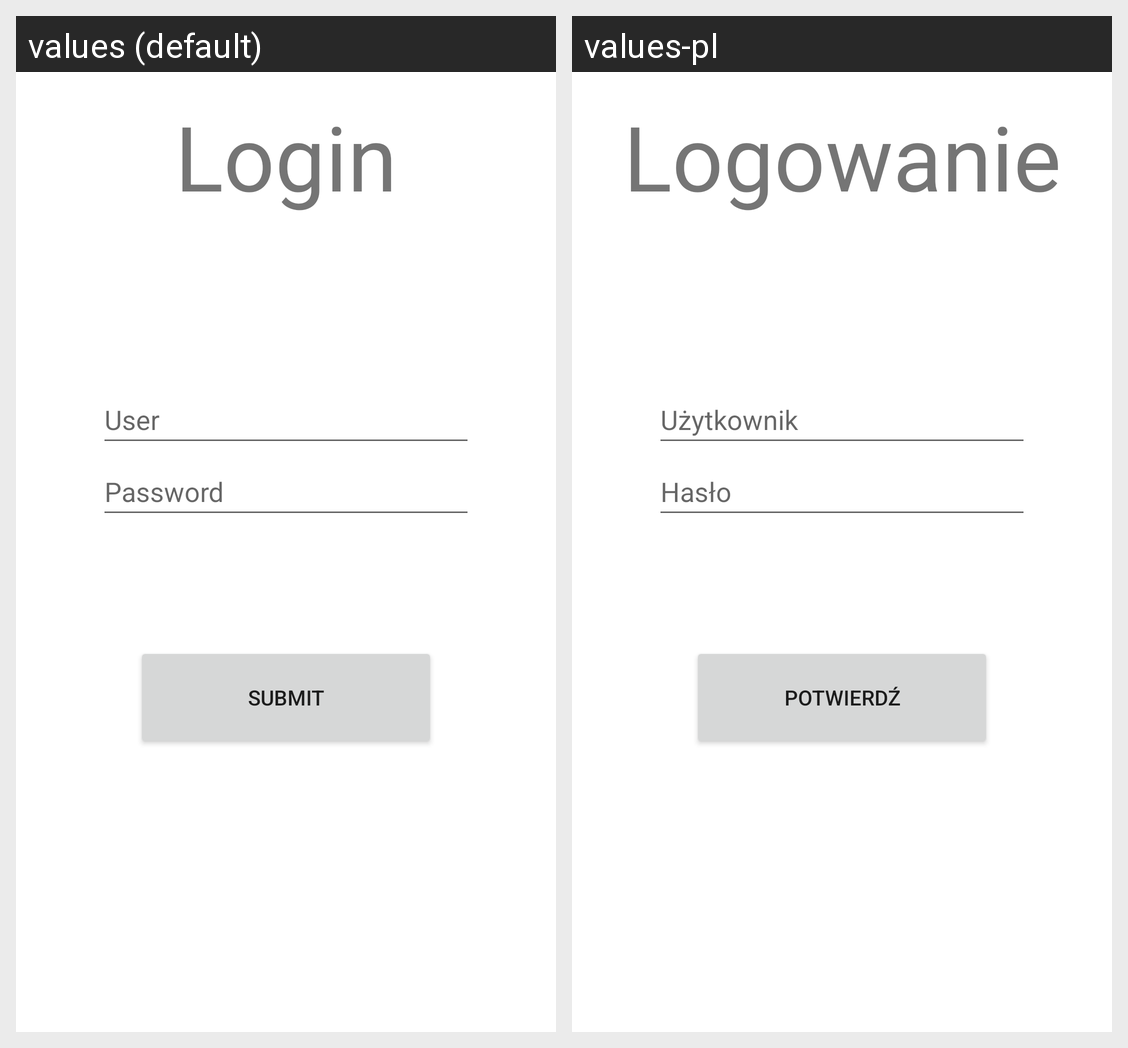

The Android screen above is rendered under two locales of the same app. Produce the string resources it draws, with the default and per-locale values.
Android screen res/layout/activity_login_register.xml rendered under 2 locales, left to right: values (default), values-pl. Device: Nexus 5 (rendered at 1080×1920; each locale shown at half size, 540×960, under a caption strip naming it); theme Theme.ContactAppUZ.
Strings drawn on this screen, with the default value and each locale's value (text and hints the layout hard-codes, and strings that could not be matched under every locale, appear in the picture but are not listed):

loginTittle
  values: Login
  values-pl: Logowanie

loginRegisterUser
  values: User
  values-pl: Użytkownik

loginRegisterPassword
  values: Password
  values-pl: Hasło

loginRegisterSubmit
  values: Submit
  values-pl: Potwierdź
